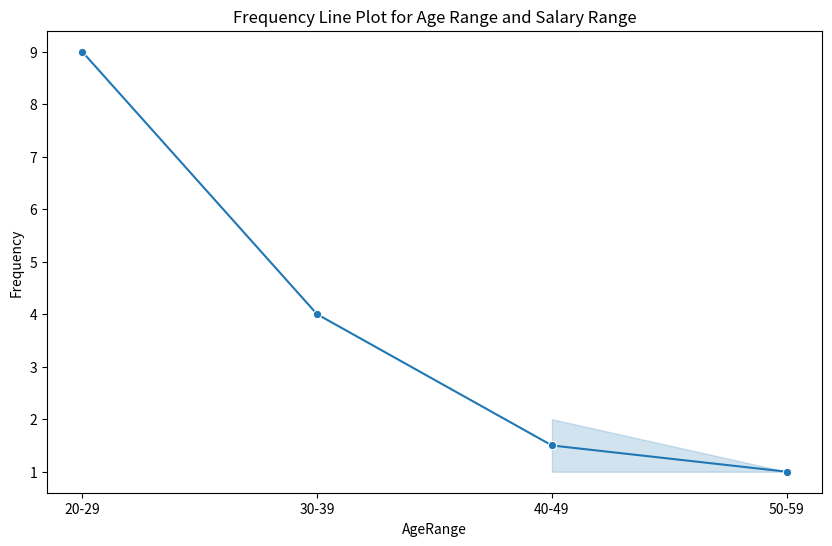
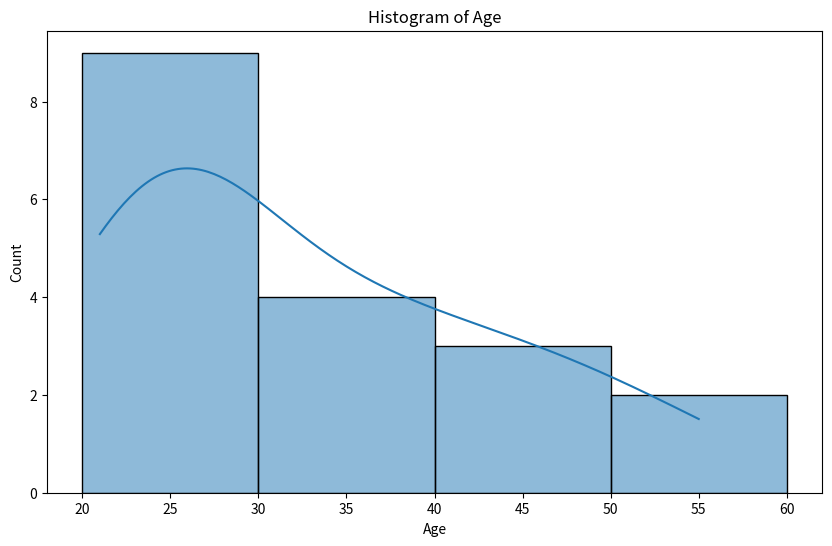
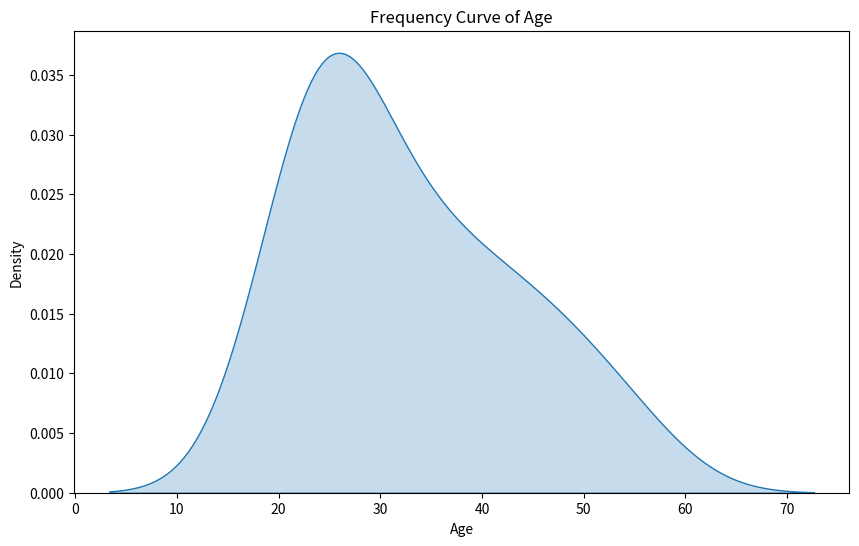

Write the Python code that produced these figures, in order.
import pandas as pd
import seaborn as sns
import matplotlib.pyplot as plt

# Sample Data
data = {
    'Age': [23, 45, 25, 34, 45, 36, 37, 28, 23, 24, 26, 27, 40, 50, 55, 22, 21, 30],
    'Salary': [25000, 40000, 27000, 34000, 45000, 36000, 37000, 28000, 24000, 26000, 27000, 27500, 38000, 47000, 50000, 22000, 21500, 30000]
}

df = pd.DataFrame(data)

# Create Age Range
bins_age = [20, 30, 40, 50, 60]
labels_age = ['20-29', '30-39', '40-49', '50-59']
df['AgeRange'] = pd.cut(df['Age'], bins=bins_age, labels=labels_age, right=False)

# Create Salary Range
bins_salary = [20000, 30000, 40000, 50000, 60000]
labels_salary = ['20k-30k', '30k-40k', '40k-50k', '50k-60k']
df['SalaryRange'] = pd.cut(df['Salary'], bins=bins_salary, labels=labels_salary, right=False)

# Frequency Table
frequency_table = df.groupby(['AgeRange', 'SalaryRange']).size().reset_index(name='Frequency')
print(frequency_table)

# Line Plot
plt.figure(figsize=(10, 6))
sns.lineplot(x='AgeRange', y='Frequency', data=frequency_table, marker='o')
plt.title('Frequency Line Plot for Age Range and Salary Range')
plt.show()

# Histogram
plt.figure(figsize=(10, 6))
sns.histplot(data=df, x='Age', bins=bins_age, kde=True)
plt.title('Histogram of Age')
plt.show()

# Frequency Curve
plt.figure(figsize=(10, 6))
sns.kdeplot(df['Age'], shade=True)
plt.title('Frequency Curve of Age')
plt.show()
